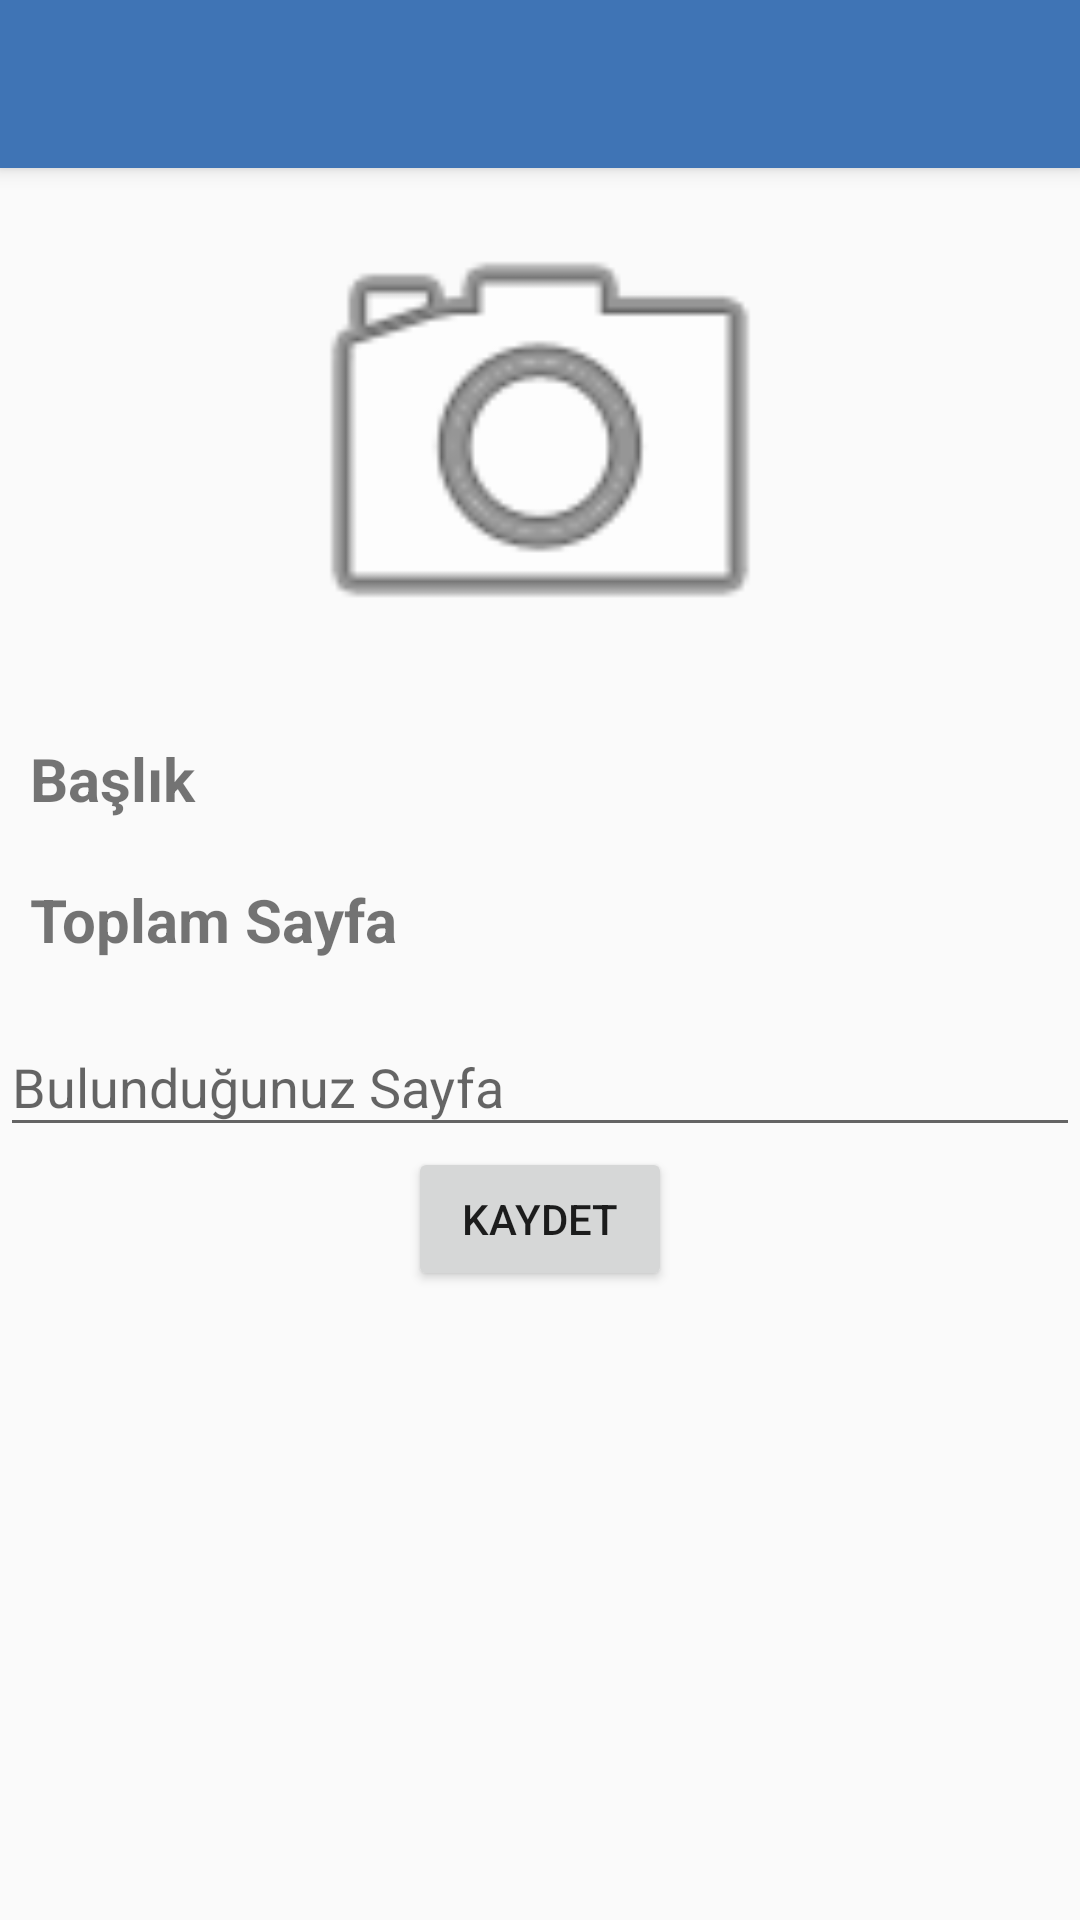

Here is an Android app screen rendered from its layout file. Give the layout XML and the strings, colors and styles it references.
<!-- AndroidManifest.xml: activity theme AppTheme.NoActionBar -->
<!-- res/layout/activity_book_process.xml -->
<?xml version="1.0" encoding="utf-8"?>
<android.support.design.widget.CoordinatorLayout xmlns:android="http://schemas.android.com/apk/res/android"
    xmlns:app="http://schemas.android.com/apk/res-auto"
    xmlns:tools="http://schemas.android.com/tools"
    android:layout_width="match_parent"
    android:layout_height="match_parent"
    tools:context="com.cowboydadas.book_logger.BookProcessActivity">

    <android.support.design.widget.AppBarLayout
        android:layout_width="match_parent"
        android:layout_height="wrap_content"
        android:theme="@style/AppTheme.AppBarOverlay">

        <android.support.v7.widget.Toolbar
            android:id="@+id/toolbar"
            android:layout_width="match_parent"
            android:layout_height="?attr/actionBarSize"
            android:background="?attr/colorPrimary"
            app:popupTheme="@style/AppTheme.PopupOverlay" />

    </android.support.design.widget.AppBarLayout>

    <include layout="@layout/content_book_process" />


</android.support.design.widget.CoordinatorLayout>
<!-- res/layout/content_book_process.xml (included above) -->
<?xml version="1.0" encoding="utf-8"?>
<android.support.constraint.ConstraintLayout xmlns:android="http://schemas.android.com/apk/res/android"
    xmlns:app="http://schemas.android.com/apk/res-auto"
    xmlns:tools="http://schemas.android.com/tools"
    android:layout_width="match_parent"
    android:layout_height="match_parent"
    app:layout_behavior="@string/appbar_scrolling_view_behavior"
    tools:context="com.cowboydadas.book_logger.BookProcessActivity"
    tools:showIn="@layout/activity_book_process">

    <ImageView
        android:id="@+id/imgBookCover4Process"
        android:layout_width="@dimen/img_width"
        android:layout_height="@dimen/img_height"
        android:contentDescription="@string/bookCover"
        app:layout_constraintBottom_toTopOf="@+id/layoutBookTitle"
        app:layout_constraintEnd_toEndOf="parent"
        app:layout_constraintStart_toStartOf="parent"
        app:layout_constraintTop_toTopOf="parent"
        app:srcCompat="@android:drawable/ic_menu_camera" />

    <LinearLayout
        android:id="@+id/layoutBookTitle"
        android:layout_width="match_parent"
        android:layout_height="wrap_content"
        android:orientation="horizontal"
        android:padding="10dp"
        app:layout_constraintBottom_toTopOf="@+id/layoutBookTotalPage"
        app:layout_constraintEnd_toEndOf="parent"
        app:layout_constraintStart_toStartOf="parent"
        app:layout_constraintTop_toBottomOf="@+id/imgBookCover4Process">

        <TextView
            android:layout_width="0dp"
            android:layout_height="match_parent"
            android:layout_weight=".40"
            android:text="@string/title"
            android:textSize="20sp"
            android:textStyle="bold"
            app:layout_constraintEnd_toEndOf="parent"
            app:layout_constraintStart_toStartOf="parent" />

        <TextView
            android:id="@+id/txtBookTitle"
            android:layout_width="0dp"
            android:layout_height="match_parent"
            android:layout_weight=".60"
            android:textSize="20sp"
            app:layout_constraintEnd_toEndOf="parent"
            app:layout_constraintStart_toStartOf="parent" />

    </LinearLayout>

    <LinearLayout
        android:id="@+id/layoutBookTotalPage"
        android:layout_width="match_parent"
        android:layout_height="wrap_content"
        android:orientation="horizontal"
        android:padding="10dp"
        app:layout_constraintBottom_toTopOf="@+id/input_layout_curpage"
        app:layout_constraintEnd_toEndOf="parent"
        app:layout_constraintStart_toStartOf="parent"
        app:layout_constraintTop_toBottomOf="@+id/layoutBookTitle">

        <TextView
            android:layout_width="0dp"
            android:layout_height="match_parent"
            android:layout_weight=".40"
            android:text="@string/totalPage"
            android:textSize="20sp"
            android:textStyle="bold"
            app:layout_constraintEnd_toEndOf="parent"
            app:layout_constraintStart_toStartOf="parent" />

        <TextView
            android:id="@+id/txtTotalPage"
            android:layout_width="0dp"
            android:layout_height="match_parent"
            android:layout_weight=".60"
            android:textSize="20sp"
            app:layout_constraintEnd_toEndOf="parent"
            app:layout_constraintStart_toStartOf="parent" />
    </LinearLayout>

    <android.support.design.widget.TextInputLayout
        android:id="@+id/input_layout_curpage"
        android:layout_width="0dp"
        android:layout_height="wrap_content"
        app:layout_constraintEnd_toEndOf="parent"
        app:layout_constraintStart_toStartOf="parent"
        app:layout_constraintTop_toBottomOf="@+id/layoutBookTotalPage">

        <EditText
            android:id="@+id/editTextCurrentPage"
            android:layout_width="match_parent"
            android:layout_height="wrap_content"
            android:ems="10"
            android:hint="@string/currentPage"
            android:inputType="number" />
    </android.support.design.widget.TextInputLayout>

    <Button
        android:id="@+id/btnAddProcess"
        android:layout_width="wrap_content"
        android:layout_height="wrap_content"
        android:text="@string/save"
        app:layout_constraintEnd_toEndOf="parent"
        app:layout_constraintStart_toStartOf="parent"
        app:layout_constraintTop_toBottomOf="@+id/input_layout_curpage" />


</android.support.constraint.ConstraintLayout>
<!-- resources referenced by this layout -->
<resources>
  <dimen name="img_height">180dp</dimen>
  <dimen name="img_width">250dp</dimen>
  <string name="bookCover">Kitap Kapağı</string>
  <string name="currentPage">Bulunduğunuz Sayfa</string>
  <string name="save">Kaydet</string>
  <string name="title">Başlık</string>
  <string name="totalPage">Toplam Sayfa</string>
  <style name="AppTheme.AppBarOverlay" parent="ThemeOverlay.AppCompat.Dark.ActionBar" />
  <style name="AppTheme.PopupOverlay" parent="ThemeOverlay.AppCompat.Light" />
  <style name="AppTheme.NoActionBar">
          <item name="windowActionBar">false</item>
          <item name="windowNoTitle">true</item>
      </style>
</resources>
